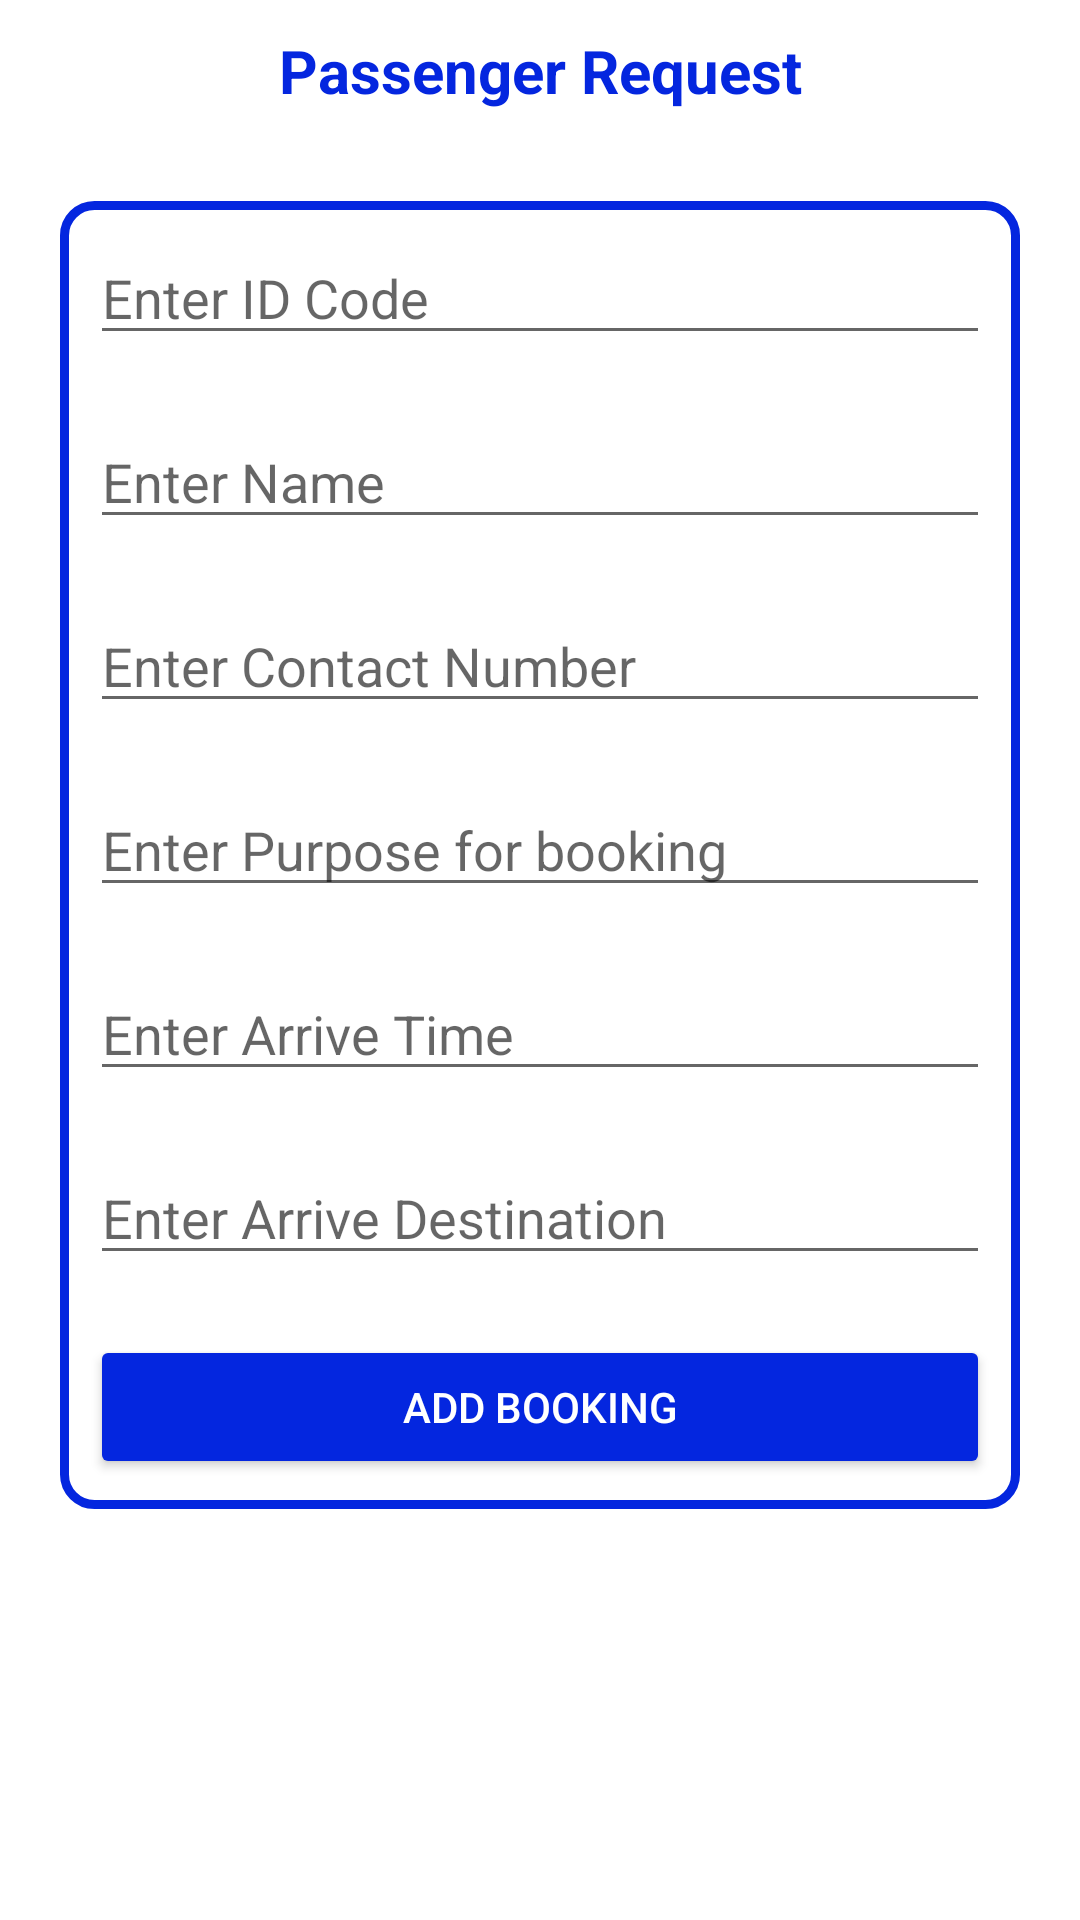

Layout XML and referenced resources for this Android screen:
<!-- AndroidManifest.xml: application theme Theme.BookingMate -->
<!-- res/layout/activity_add_booking.xml -->
<?xml version="1.0" encoding="utf-8"?>
<LinearLayout xmlns:android="http://schemas.android.com/apk/res/android"
    xmlns:app="http://schemas.android.com/apk/res-auto"
    xmlns:tools="http://schemas.android.com/tools"
    android:layout_width="match_parent"
    android:layout_height="match_parent"
    android:orientation="vertical"
    tools:context=".AddBooking">

    <TextView
        android:id="@+id/textView"
        android:layout_width="match_parent"
        android:layout_height="wrap_content"
        android:layout_margin="10dp"
        android:gravity="center"
        android:text="Passenger Request"
        android:textColor="@color/blue"
        android:textSize="20sp"
        android:textStyle="bold" />

    <LinearLayout
        android:layout_width="match_parent"
        android:layout_height="wrap_content"
        android:layout_margin="20dp"
        android:background="@drawable/backgroundbtn"
        android:orientation="vertical">

        <EditText
            android:id="@+id/Tid"
            android:layout_width="match_parent"
            android:layout_height="wrap_content"
            android:layout_margin="10dp"
            android:ems="10"
            android:hint="Enter ID Code"
            android:inputType="textPersonName" />

        <EditText
            android:id="@+id/Tname"
            android:layout_width="match_parent"
            android:layout_height="wrap_content"
            android:layout_margin="10dp"
            android:ems="10"
            android:hint="Enter Name"
            android:inputType="textPersonName" />

        <EditText
            android:id="@+id/Tphone"
            android:layout_width="match_parent"
            android:layout_height="wrap_content"
            android:layout_margin="10dp"
            android:ems="10"
            android:hint="Enter Contact Number"
            android:inputType="number" />

        <EditText
            android:id="@+id/Tpurpose"
            android:layout_width="match_parent"
            android:layout_height="wrap_content"
            android:layout_margin="10dp"
            android:ems="10"
            android:hint="Enter Purpose for booking"
            android:inputType="textPersonName" />

        <EditText
            android:id="@+id/Tarrive"
            android:layout_width="match_parent"
            android:layout_height="wrap_content"
            android:layout_margin="10dp"
            android:ems="10"
            android:hint="Enter Arrive Time"
            android:inputType="textPersonName" />

        <EditText
            android:id="@+id/Tdestination"
            android:layout_width="match_parent"
            android:layout_height="wrap_content"
            android:layout_margin="10dp"
            android:ems="10"
            android:hint="Enter Arrive Destination"
            android:inputType="textPersonName" />

        <Button
            android:id="@+id/addtime"
            android:layout_width="match_parent"
            android:layout_height="wrap_content"
            android:layout_margin="10dp"
            android:text="Add Booking"
            android:textColor="@color/white"
            app:backgroundTint="@color/blue"
            app:cornerRadius="15dp" />
    </LinearLayout>


</LinearLayout>
<!-- resources referenced by this layout -->
<resources>
  <color name="blue">#0426DF</color>
  <color name="white">#FFFFFFFF</color>
  <!-- drawable backgroundbtn (drawable-v24) -->
  <?xml version="1.0" encoding="UTF-8"?>
  <shape xmlns:android="http://schemas.android.com/apk/res/android">
      <solid android:color="#FFFFFF"/>
      <stroke android:width="3dp" android:color="@color/blue" />
      <corners android:radius="10dp"/>
      <padding android:left="0dp" android:top="0dp" android:right="0dp" android:bottom="0dp" />
  </shape>
  <style name="Theme.BookingMate" parent="Theme.MaterialComponents.Light.NoActionBar">
          
          <item name="colorPrimary">@color/purple_500</item>
          <item name="colorPrimaryVariant">@color/purple_700</item>
          <item name="colorOnPrimary">@color/white</item>
          
          <item name="colorSecondary">@color/teal_200</item>
          <item name="colorSecondaryVariant">@color/teal_700</item>
          <item name="colorOnSecondary">@color/black</item>
          
          <item name="android:statusBarColor" tools:targetApi="l">?attr/colorPrimaryVariant</item>
          
      </style>
  <color name="purple_500">#FF6200EE</color>
  <color name="purple_700">#FF3700B3</color>
  <color name="teal_200">#FF03DAC5</color>
  <color name="teal_700">#FF018786</color>
  <color name="black">#FF000000</color>
</resources>
